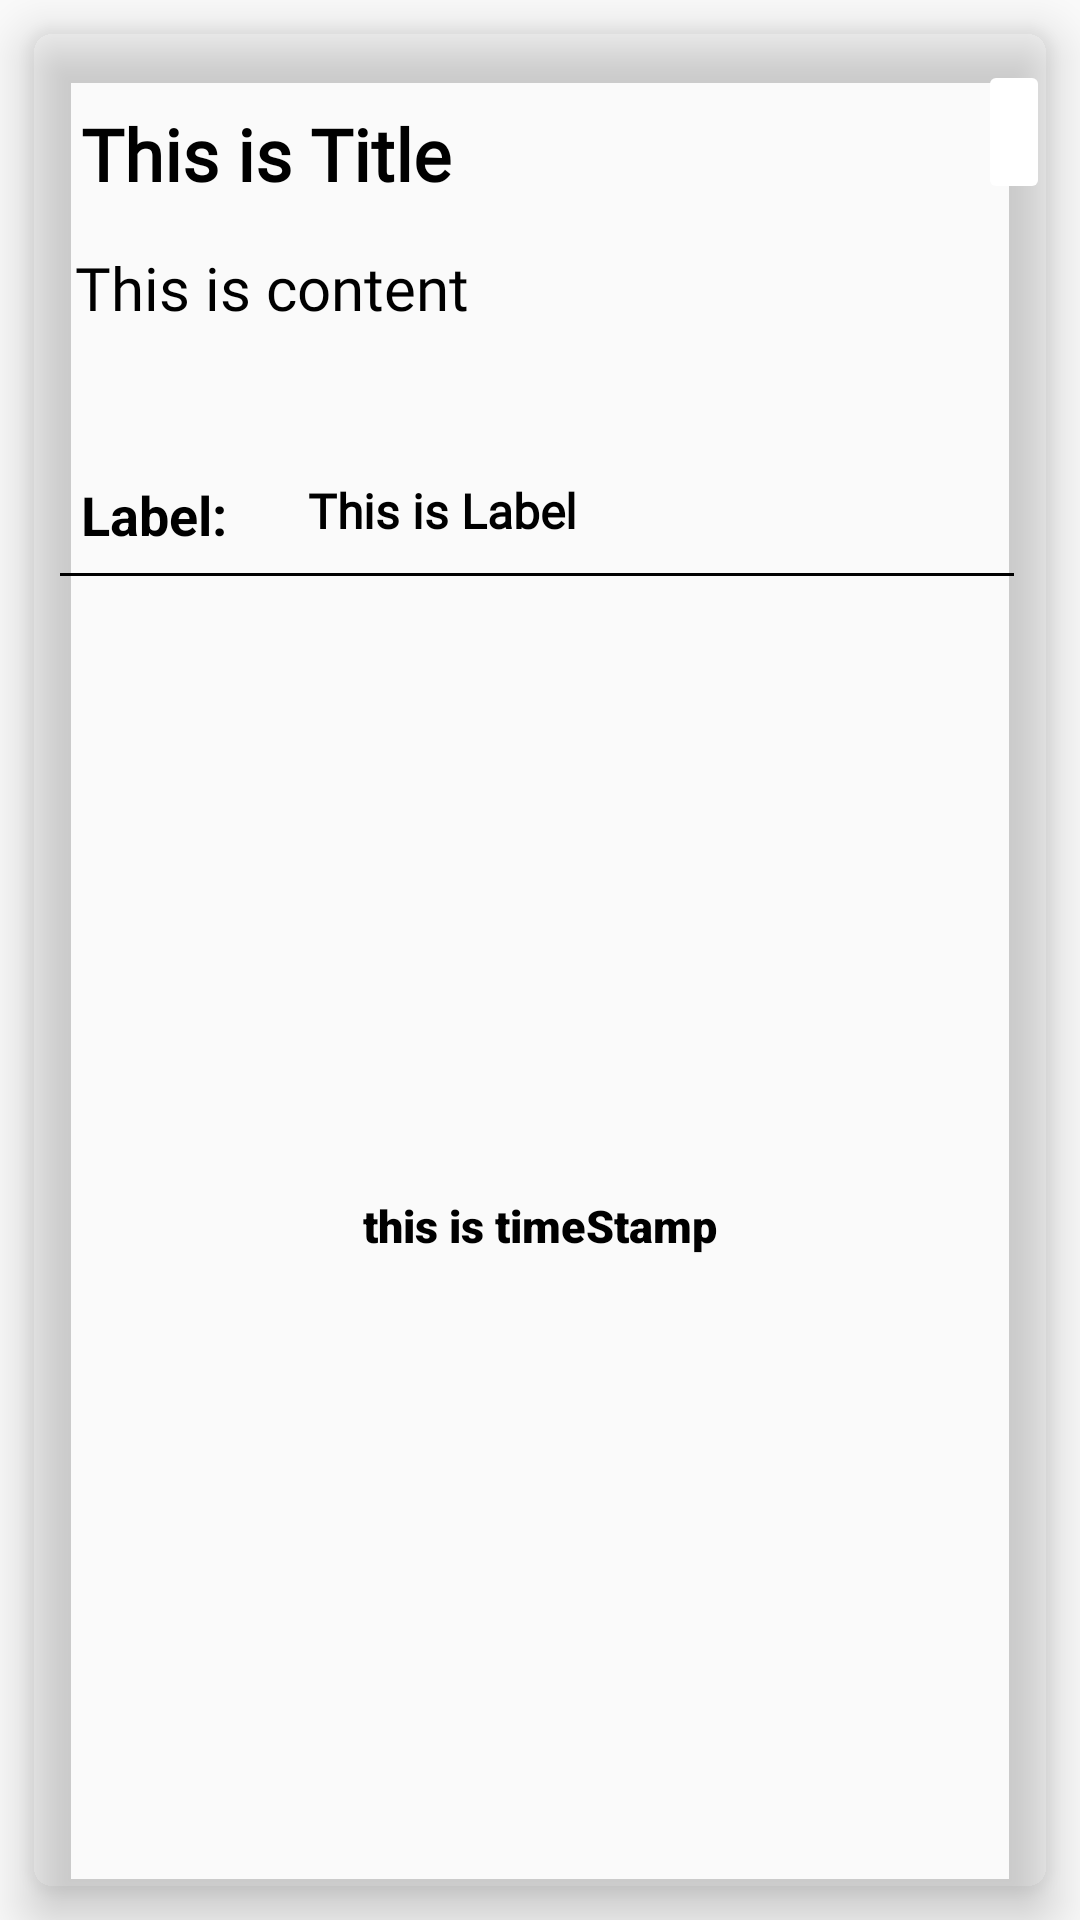

This screen was rendered from an Android layout file. Write that file and the resources it references.
<!-- AndroidManifest.xml: application theme Theme.MyLoginApplication -->
<!-- res/layout/notes_layout.xml -->
<?xml version="1.0" encoding="utf-8"?>
<RelativeLayout xmlns:android="http://schemas.android.com/apk/res/android"
    xmlns:app="http://schemas.android.com/apk/res-auto"
    xmlns:tools="http://schemas.android.com/tools"
    android:id="@+id/noteCardLayout"
    android:layout_width="wrap_content"
    android:layout_height="wrap_content">

    <androidx.cardview.widget.CardView
        android:id="@+id/noteCard"
        android:layout_width="match_parent"
        android:layout_height="wrap_content"
        android:layout_marginStart="10dp"
        android:layout_marginTop="10dp"
        android:layout_marginEnd="10dp"
        android:layout_marginBottom="10dp"
        app:cardBackgroundColor="@color/fui_transparent"
        app:cardCornerRadius="8dp"
        app:cardElevation="10dp">

        <RelativeLayout
            android:id="@+id/note"
            android:layout_width="match_parent"
            android:layout_height="match_parent"
            android:orientation="vertical">
<TextView
    android:id="@+id/labelTextId"
    android:layout_width="wrap_content"
    android:layout_height="wrap_content"
    android:layout_below="@+id/noteContent"
    android:text="Label:"
    android:textSize="18sp"
    android:textStyle="bold"
    android:paddingStart="15dp"
    android:paddingTop="10dp"
    android:paddingEnd="10dp"
    android:paddingBottom="10dp"
    android:layout_marginStart="2dp"
    android:layout_marginTop="10dp"
    android:textColor="@color/black"/>

            <TextView
                android:id="@+id/labelTitle"
                android:layout_width="match_parent"
                android:layout_height="wrap_content"
                android:layout_below="@+id/noteContent"
                android:layout_marginStart="2dp"
                android:layout_marginTop="10dp"
                android:layout_marginEnd="18dp"
                android:layout_toRightOf="@+id/labelTextId"
                android:fontFamily="@font/adamina"
                android:paddingStart="15dp"
                android:paddingTop="10dp"
                android:paddingEnd="10dp"
                android:paddingBottom="10dp"
                android:text="@string/this_is_label"
                android:textAlignment="textStart"
                android:textColor="@color/black"
                android:textSize="16sp"
                android:textStyle="bold"
                app:menu="@menu/note_menu" />

            <TextView
                android:id="@+id/noteTitle"
                android:layout_width="match_parent"
                android:layout_height="wrap_content"
                android:layout_marginStart="2dp"
                android:layout_marginTop="15dp"
                android:fontFamily="@font/adamina"
                android:paddingStart="15dp"
                android:paddingTop="10dp"
                android:paddingEnd="10dp"
                android:paddingBottom="10dp"
                android:text="@string/this_is_title"
                android:textAlignment="textStart"
                android:textColor="@color/black"
                android:textSize="24sp"
                android:textStyle="bold"
                app:menu="@menu/note_menu" />

            <ImageButton
                android:id="@+id/btnNoteMenu"
                android:layout_width="wrap_content"
                android:layout_height="wrap_content"
                android:layout_alignParentEnd="true"
                android:layout_marginTop="10dp"
                android:backgroundTint="@color/fui_transparent"
                android:minHeight="48dp"
                android:src="@drawable/more_vert"
                app:menu="@menu/note_menu"
                tools:ignore="SpeakableTextPresentCheck" />

            <TextView
                android:id="@+id/noteContent"
                android:layout_width="match_parent"
                android:layout_height="wrap_content"
                android:layout_below="@id/noteTitle"
                android:layout_marginBottom="10dp"
                android:fontFamily="@font/source_serif_pro_semibold"
                android:paddingStart="15dp"
                android:paddingTop="5dp"
                android:paddingEnd="10dp"
                android:paddingBottom="20dp"
                android:text="@string/this_is_content"
                android:textColor="@color/black"
                android:textSize="20sp" />

            <View
                android:id="@+id/line2"
                android:layout_width="match_parent"
                android:layout_height="1dp"
                android:layout_below="@+id/labelTitle"
                android:layout_marginStart="10dp"
                android:layout_marginEnd="12dp"
                android:background="@color/black" />

            <TextView
                android:id="@+id/timeStamp"
                android:layout_width="match_parent"
                android:layout_height="wrap_content"
                android:layout_alignParentBottom="true"
                android:layout_below="@+id/line2"
                android:layout_centerHorizontal="true"
                android:fontFamily="sans-serif-black"
                android:gravity="center"
                android:paddingTop="5dp"
                android:paddingBottom="10dp"
                android:text="@string/this_is_timestamp"
                android:textAlignment="center"
                android:textColor="@color/black"
                android:textSize="15sp" />

        </RelativeLayout>

    </androidx.cardview.widget.CardView>

</RelativeLayout>
<!-- resources referenced by this layout -->
<resources>
  <color name="black">#FF000000</color>
  <string name="this_is_content">This is content</string>
  <string name="this_is_label">This is Label</string>
  <string name="this_is_timestamp">this is timeStamp</string>
  <string name="this_is_title">This is Title</string>
  <style name="Theme.MyLoginApplication" parent="Theme.AppCompat.DayNight.DarkActionBar">
          
          <item name="colorPrimary">@color/purple_500</item>
          <item name="colorPrimaryVariant">@color/purple_700</item>
          <item name="colorOnPrimary">@color/white</item>
          
          <item name="colorSecondary">@color/teal_200</item>
          <item name="colorSecondaryVariant">@color/teal_700</item>
          <item name="colorOnSecondary">@color/black</item>
          
          <item name="android:statusBarColor" tools:targetApi="l">?attr/colorPrimaryVariant</item>
          
      </style>
  <color name="purple_500">#FF6200EE</color>
  <color name="purple_700">#FF3700B3</color>
  <color name="white">#FFFFFFFF</color>
  <color name="teal_200">#FF03DAC5</color>
  <color name="teal_700">#FF018786</color>
</resources>
